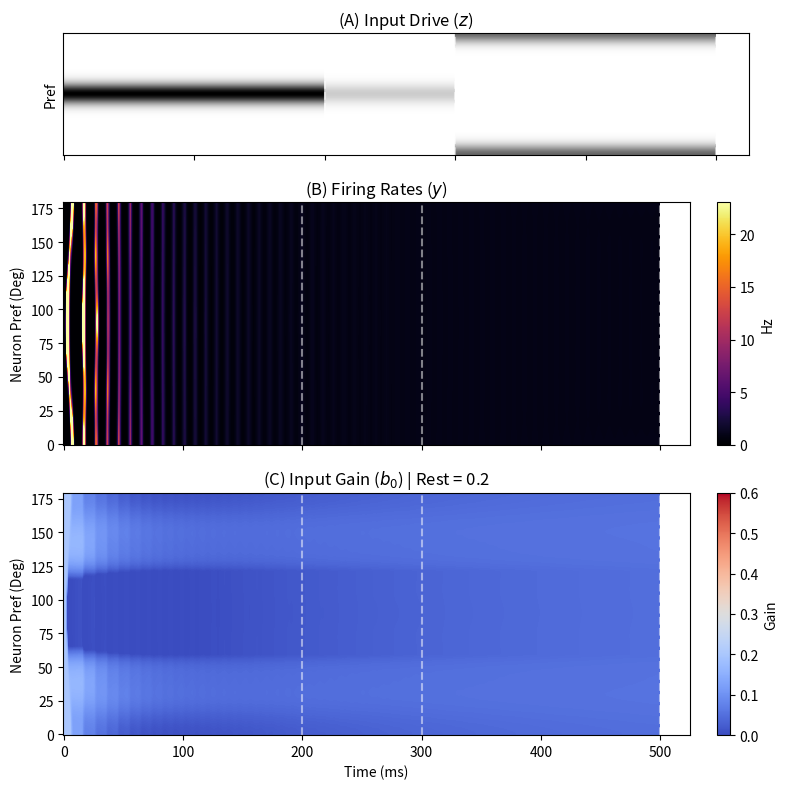
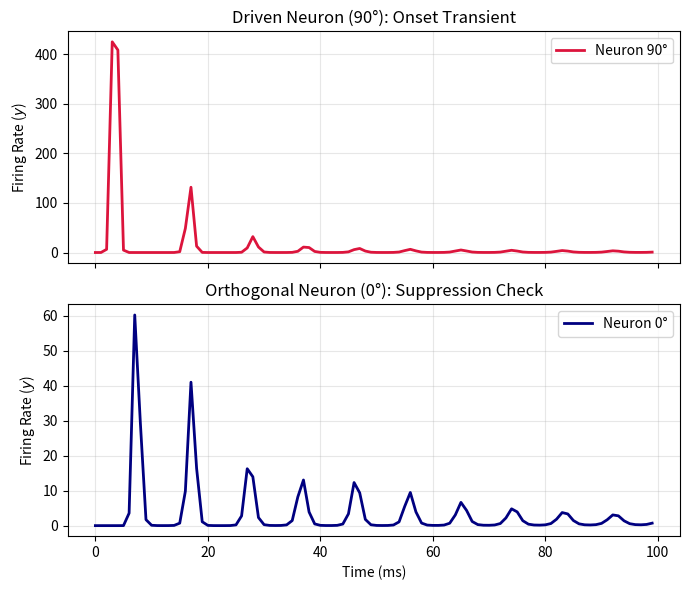

Generate these figures, in order, with matplotlib:
import numpy as np
import matplotlib.pyplot as plt
import time

# --- 1. Dependencies (Tunings & Stimuli) ---

class V1Tunings:
    def __init__(self, N=180, kappa_exc=15.0, kappa_norm=4.0):
        self.N = N
        self.theta = np.linspace(0, np.pi, N, endpoint=False)
        self.b0 = np.ones(N) * 0.2  # Initialize at your target_b0
        
        # Initialize Kernels
        self.W_rec = self._make_dist_weights(kappa_exc, normalize_by='max')
        # Use SUM normalization for W_norm so the decorrelation drive is stable
        self.W_norm = self._make_dist_weights(kappa_norm, normalize_by='sum')

    def _make_dist_weights(self, kappa, normalize_by='max'):
        W = np.zeros((self.N, self.N))
        for i in range(self.N):
            d = np.abs(self.theta - self.theta[i])
            d = np.minimum(d, np.pi - d)
            W[i, :] = np.exp(kappa * np.cos(2*d))
        
        if normalize_by == 'sum':
            return W / np.sum(W, axis=1, keepdims=True)
        else:
            return W / np.max(W)

class StimulusGenerator:
    def __init__(self, N=180):
        self.N = N
        self.theta = np.linspace(0, np.pi, N, endpoint=False)
        
    def generate_sequence(self, regimes):
        seq = []
        for r in regimes:
            profile = np.exp(8.0 * np.cos(2*(self.theta - r['orientation'])))
            profile = profile / np.max(profile) * r['contrast']
            seq.append(np.tile(profile, (r['n_steps'], 1)).T)
        return np.hstack(seq)

# --- 2. Main Dynamics Engine ---

class V1Dynamics:
    def __init__(self, v1_model, dt=1.0, tau_v=1.0, tau_a=2.0, tau_u=1.0, tau_adapt=200):
        """
        ORGaNICs Dynamics Engine.
        """
        self.v1 = v1_model
        self.dt = dt
        self.tau_v = tau_v
        self.tau_a = tau_a
        self.tau_u = tau_u
        self.tau_adapt = tau_adapt
        
        # YOUR CUSTOM PARAMETERS
        self.alpha = 0.15          # Local Fatigue
        self.beta = 0.01           # Global Homeostasis (Whitening)
        self.target_b0 = 0.2       # Resting gain (Low baseline)
        self.sigma_noise = 0.1     # Spontaneous drive
        
    def run_simulation(self, stimulus_stream):
        N, n_steps = stimulus_stream.shape
        
        # State Variables
        v = np.zeros(N)
        a = np.zeros(N)
        u = np.zeros(N)
        b0 = self.v1.b0.copy()
        
        # History
        rates_hist = np.zeros((N, n_steps))
        b0_hist = np.zeros((N, n_steps))
        
        print(f"Running ORGaNICs simulation ({n_steps} steps)...")
        t0 = time.time()
        
        for t in range(n_steps):
            
            # 1. Output Activity (y)
            v_rect = np.maximum(v, 0)
            y = v_rect ** 2.0
            
            # 2. Input Drive (z) with Gain
            z = stimulus_stream[:, t]
            input_drive = (b0 / (1.0 + b0)) * z
            
            # 3. Recurrent Drives
            y_hat = self.v1.W_rec @ v_rect
            pool_drive = self.v1.W_norm @ y 
            
            # 4. Updates (Euler Integration)
            
            # u: Normalization Pool
            sigma_term = (self.sigma_noise * b0 / (1.0 + b0))**2
            du = (-u + pool_drive + sigma_term) / self.tau_u
            u += du * self.dt
            u = np.maximum(u, 0)
            
            # a: Normalization Factor
            da = (-a + np.sqrt(u) + a * np.sqrt(u)) / self.tau_a
            a += da * self.dt
            
            # v: Excitatory Potential (Divisive Norm)
            recurrent_drive = y_hat / (1.0 + a)
            dv = (-v + input_drive + recurrent_drive) / self.tau_v
            v += dv * self.dt
            
            # b0: Adaptation (Whitening Logic)
            decorrelation_drive = self.v1.W_norm @ y
            
            db0 = ((self.target_b0 - b0)            # Restoration
                   - (self.alpha * y)               # Local Fatigue
                   - (self.beta * decorrelation_drive) # Lateral Whitening
                  ) / self.tau_adapt
            
            b0 += db0 * self.dt
            b0 = np.maximum(b0, 0)
            
            rates_hist[:, t] = y
            b0_hist[:, t] = b0
            
        print(f"Simulation complete in {time.time() - t0:.2f}s.")
        return rates_hist, b0_hist

if __name__ == "__main__":
    
    # 1. Initialize
    tunings = V1Tunings(N=180, kappa_exc=15.0, kappa_norm=4.0)
    stim_gen = StimulusGenerator(N=180)
    
    # We pass tau_adapt=1000.0 here to see the slow history effects in the plot
    engine = V1Dynamics(tunings, dt=1.0, tau_adapt=200.0) 
    
    # 2. Define Experiment
    regimes = [
        {'n_steps': 200, 'contrast': 1.0, 'orientation': np.pi/2}, # Adapt 90
        {'n_steps': 100, 'contrast': 0.2, 'orientation': np.pi/2}, # Test 90
        {'n_steps': 200, 'contrast': 0.6, 'orientation': 0.0},     # Control 0
    ]
    inputs = stim_gen.generate_sequence(regimes)
    
    # 3. Run
    rates, gains = engine.run_simulation(inputs)
    
    # 4. Compact Plotting (Main Overview)
    fig, axes = plt.subplots(3, 1, figsize=(8, 8), sharex=True, 
                             gridspec_kw={'height_ratios': [1, 2, 2]})
    
    axes[0].imshow(inputs, aspect='auto', cmap='binary', origin='lower')
    axes[0].set_ylabel("Pref")
    axes[0].set_title("(A) Input Drive ($z$)")
    axes[0].tick_params(left=False, labelleft=False) 
    
    im_r = axes[1].imshow(rates, aspect='auto', cmap='inferno', origin='lower', 
                          vmax=np.percentile(rates, 99.5))
    axes[1].set_ylabel("Neuron Pref (Deg)")
    axes[1].set_title("(B) Firing Rates ($y$)")
    plt.colorbar(im_r, ax=axes[1], label="Hz", fraction=0.046, pad=0.04)
    
    im_b = axes[2].imshow(gains, aspect='auto', cmap='coolwarm', origin='lower', 
                          vmin=0.0, vmax=0.6)
    axes[2].set_ylabel("Neuron Pref (Deg)")
    axes[2].set_xlabel("Time (ms)")
    axes[2].set_title("(C) Input Gain ($b_0$) | Rest = 0.2")
    plt.colorbar(im_b, ax=axes[2], label="Gain", fraction=0.046, pad=0.04)
    
    t = 0
    for r in regimes:
        t += r['n_steps']
        for ax in axes: ax.axvline(t, color='white', linestyle='--', alpha=0.5)

    plt.tight_layout()
    plt.show()

    # --- 5. NEW PLOT: Two Neurons (First 100 Steps) ---
    
    # Settings
    zoom_steps = 100
    idx_stim = 90  # Neuron preferred 90 deg (Driven)
    idx_orth = 0   # Neuron preferred 0 deg (Not Driven)

    # Setup Figure with 2 Subplots
    fig2, ax2 = plt.subplots(2, 1, figsize=(7, 6), sharex=True)

    # Subplot 1: The Driven Neuron (90 deg)
    ax2[0].plot(range(zoom_steps), rates[idx_stim, :zoom_steps], 
                color='crimson', linewidth=2, label=f"Neuron {idx_stim}°")
    ax2[0].set_title(f"Driven Neuron ({idx_stim}°): Onset Transient")
    ax2[0].set_ylabel("Firing Rate ($y$)")
    ax2[0].grid(True, alpha=0.3)
    ax2[0].legend(loc='upper right')

    # Subplot 2: The Orthogonal Neuron (0 deg)
    ax2[1].plot(range(zoom_steps), rates[idx_orth, :zoom_steps], 
                color='navy', linewidth=2, label=f"Neuron {idx_orth}°")
    ax2[1].set_title(f"Orthogonal Neuron ({idx_orth}°): Suppression Check")
    ax2[1].set_ylabel("Firing Rate ($y$)")
    ax2[1].set_xlabel("Time (ms)")
    ax2[1].grid(True, alpha=0.3)
    
    # Force y-axis to be small for the second plot so we can see noise
    # (Or keep auto if activity is high)
    # ax2[1].set_ylim(-0.01, 0.1) 

    ax2[1].legend(loc='upper right')
    
    plt.tight_layout()
    plt.show()